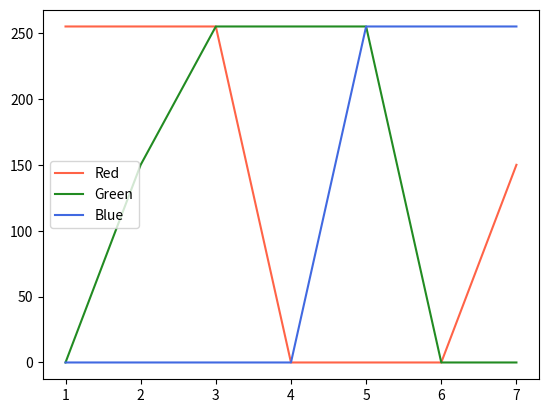

Reproduce this figure in Python.
import matplotlib.pyplot as plt

xr = [255, 255, 0, 0, 150]
yr = [1, 3, 4, 6, 7]
# 0, 100, 200, 300, 400, 500, 600, 700

plt.plot(yr, xr, color="tomato", label="Red")
xg = [0, 150, 255, 255, 0, 0]
yg = [1, 2, 3, 5, 6, 7]
plt.plot(yg, xg, color="ForestGreen", label="Green")
xb = [0, 0, 255, 255]
yb = [1, 4, 5, 7]
plt.plot(yb, xb, color="Royalblue", label="Blue")
plt.legend()
plt.show()
